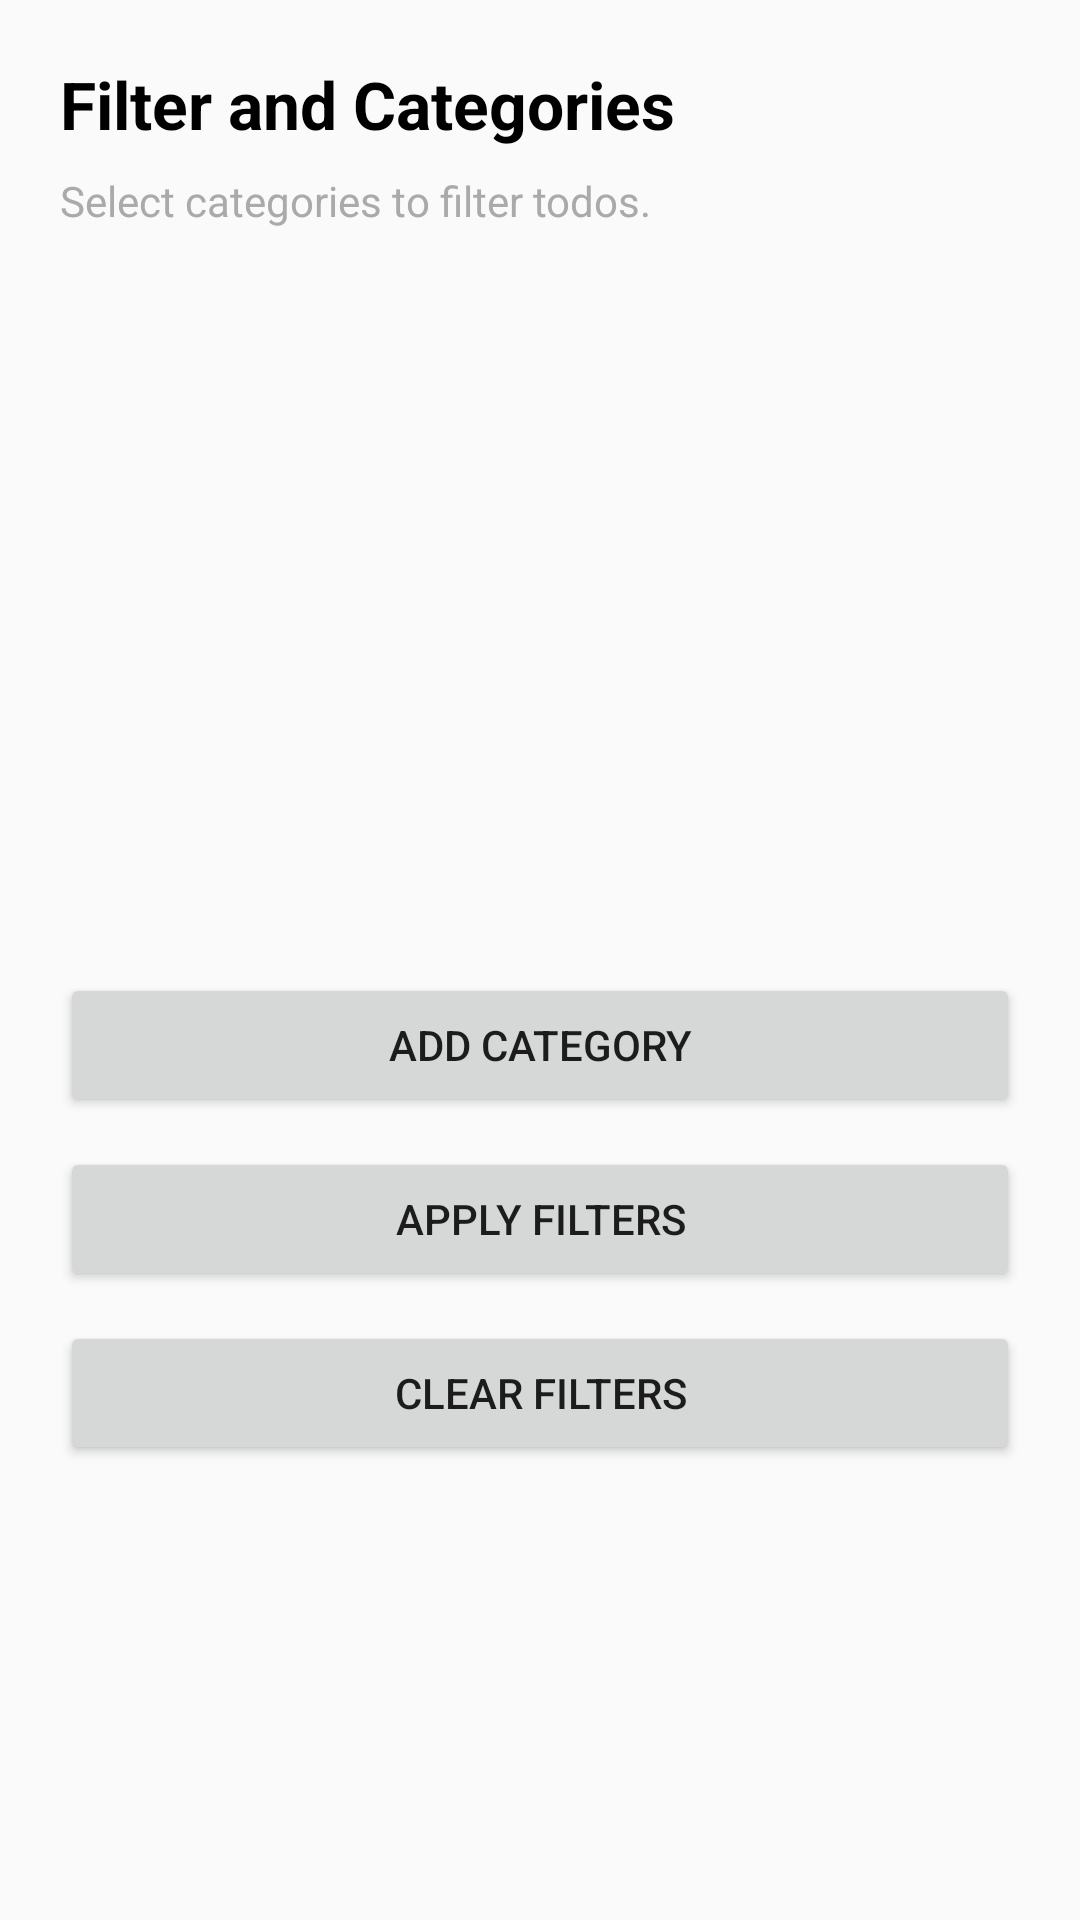

Android layout source for this screen:
<!-- AndroidManifest.xml: application theme Theme.Mobsysteme2 -->
<!-- res/layout/bottom_sheet_category_filters.xml -->
<?xml version="1.0" encoding="utf-8"?>
<LinearLayout xmlns:android="http://schemas.android.com/apk/res/android"
    xmlns:tools="http://schemas.android.com/tools"
    android:layout_width="match_parent"
    android:layout_height="wrap_content"
    android:orientation="vertical"
    android:paddingStart="20dp"
    android:paddingTop="20dp"
    android:paddingEnd="20dp"
    android:paddingBottom="24dp">

    <TextView
        android:id="@+id/tvSheetTitle"
        android:layout_width="match_parent"
        android:layout_height="wrap_content"
        android:text="Filter and Categories"
        android:textColor="@android:color/black"
        android:textSize="22sp"
        android:textStyle="bold" />

    <TextView
        android:id="@+id/tvFilterHint"
        android:layout_width="match_parent"
        android:layout_height="wrap_content"
        android:layout_marginTop="8dp"
        android:text="Select categories to filter todos."
        android:textColor="@android:color/darker_gray"
        android:textSize="14sp" />

    <androidx.recyclerview.widget.RecyclerView
        android:id="@+id/rvCategoryFilters"
        android:layout_width="match_parent"
        android:layout_height="220dp"
        android:layout_marginTop="14dp"
        tools:itemCount="6"
        tools:listitem="@android:layout/simple_list_item_multiple_choice" />

    <Button
        android:id="@+id/btnAddCategory"
        android:layout_width="match_parent"
        android:layout_height="wrap_content"
        android:layout_marginTop="14dp"
        android:text="Add category" />

    <Button
        android:id="@+id/btnApplyFilters"
        android:layout_width="match_parent"
        android:layout_height="wrap_content"
        android:layout_marginTop="10dp"
        android:text="Apply filters" />

    <Button
        android:id="@+id/btnClearFilters"
        android:layout_width="match_parent"
        android:layout_height="wrap_content"
        android:layout_marginTop="10dp"
        android:text="Clear filters" />

</LinearLayout>
<!-- resources referenced by this layout -->
<resources>
  <style name="Theme.Mobsysteme2" parent="Theme.AppCompat.Light.NoActionBar" />
</resources>
